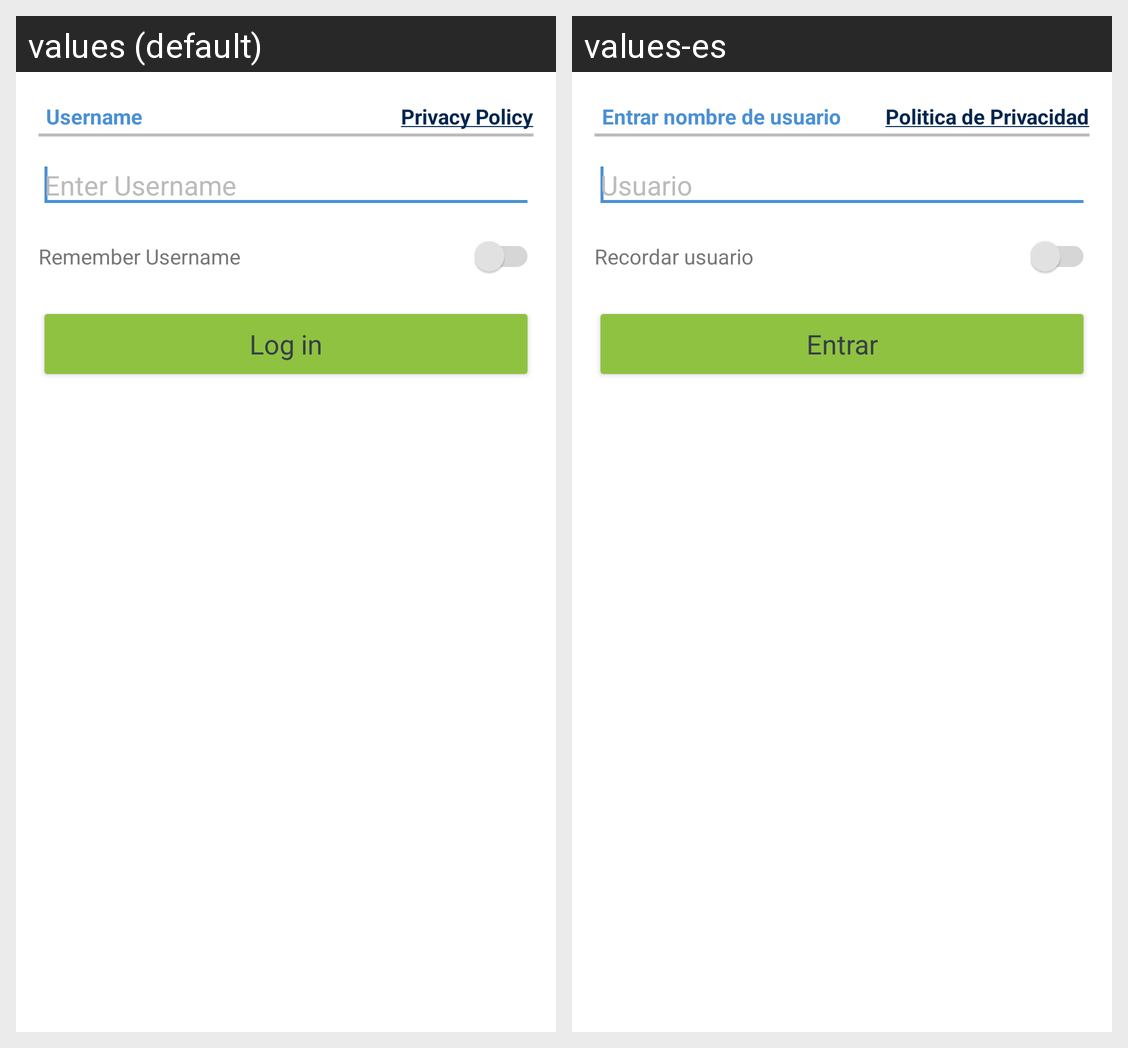

The Android screen above is rendered under two locales of the same app. Produce the string resources it draws, with the default and per-locale values.
Android screen res/layout/enter_username_other.xml rendered under 2 locales, left to right: values (default), values-es. Device: Nexus 5 (rendered at 1080×1920; each locale shown at half size, 540×960, under a caption strip naming it); theme BankTheme.
Strings drawn on this screen, with the default value and each locale's value (text and hints the layout hard-codes, and strings that could not be matched under every locale, appear in the picture but are not listed):

username
  values: Username
  values-es: Entrar nombre de usuario

privacy_policy
  values: Privacy Policy
  values-es: Politica de Privacidad

enter_username
  values: Enter Username
  values-es: Usuario

remember_username
  values: Remember Username
  values-es: Recordar usuario

login
  values: Log in
  values-es: Entrar
